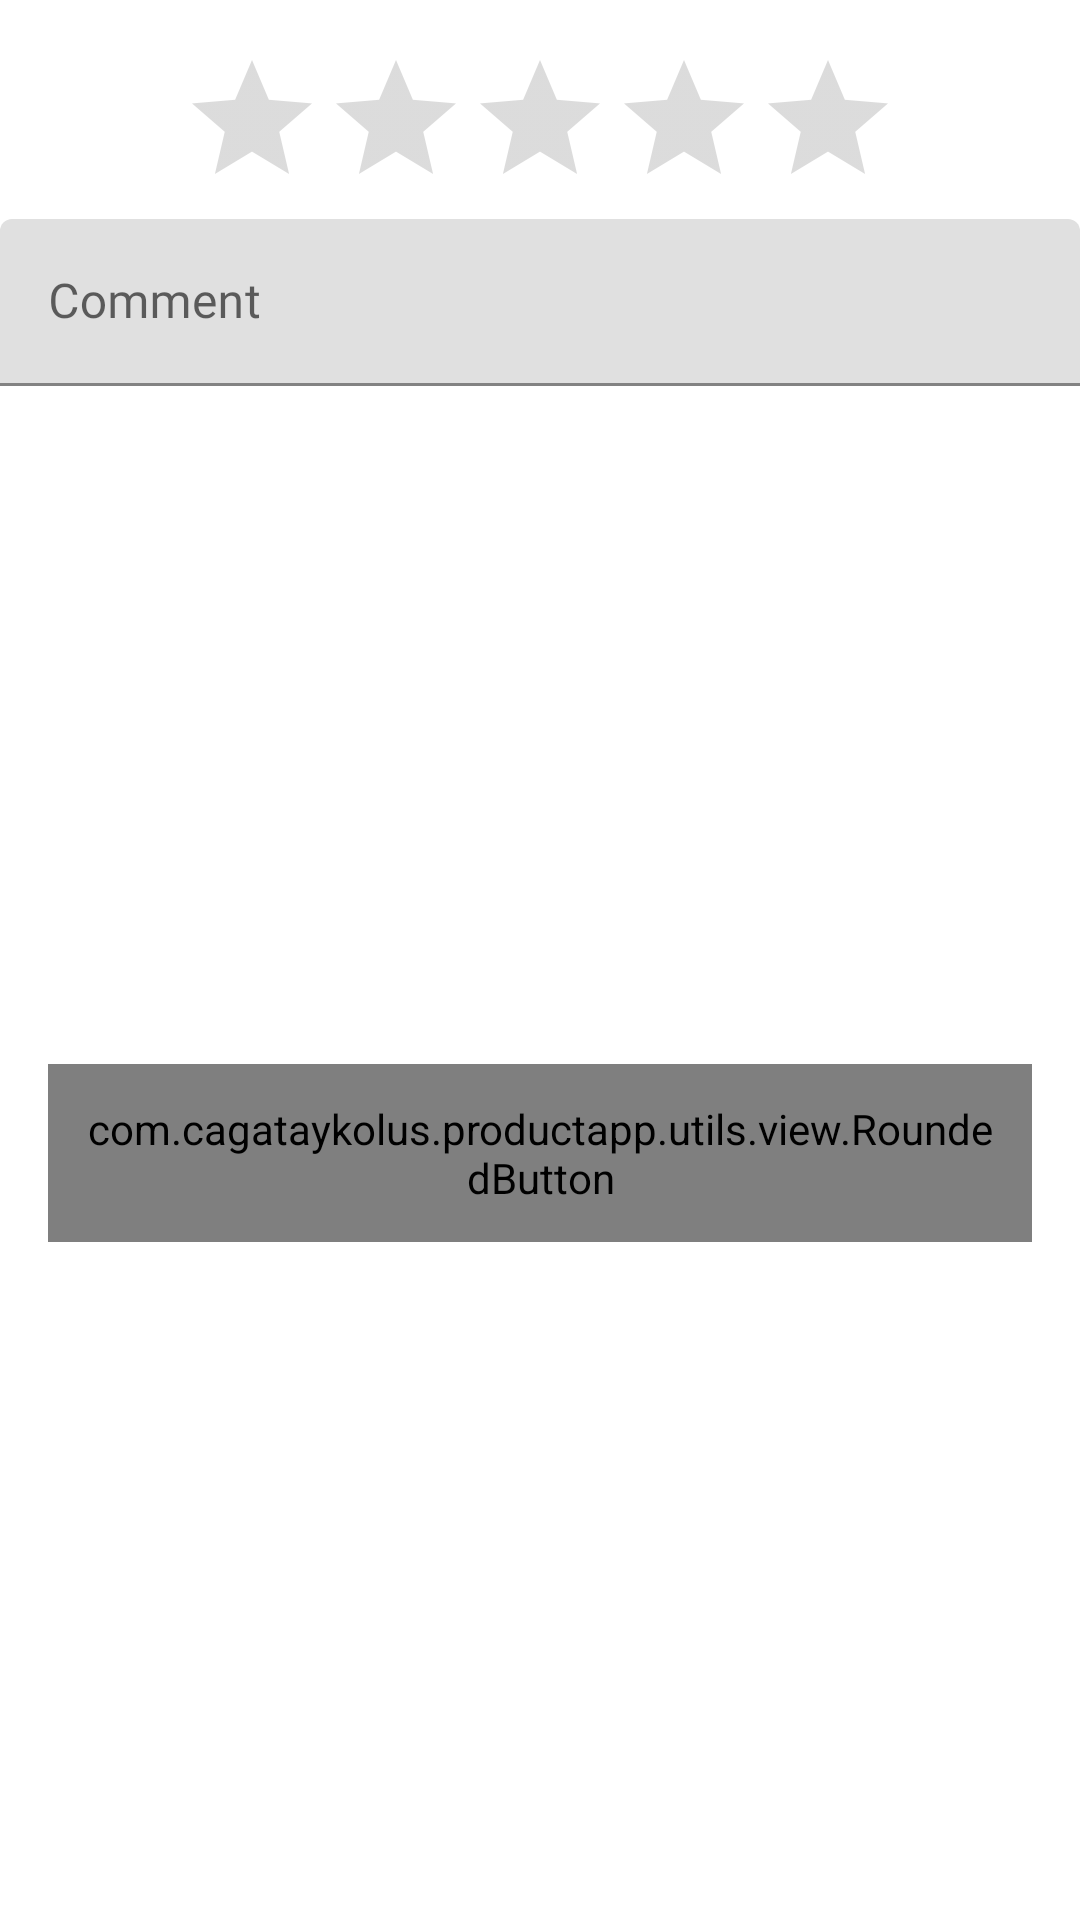

Reconstruct the res/layout file that produces this screen, plus the resources it refers to.
<!-- AndroidManifest.xml: application theme Theme.ProductApp -->
<!-- res/layout/dialog_review.xml -->
<?xml version="1.0" encoding="utf-8"?>
<androidx.constraintlayout.widget.ConstraintLayout xmlns:android="http://schemas.android.com/apk/res/android"
    xmlns:app="http://schemas.android.com/apk/res-auto"
    xmlns:tools="http://schemas.android.com/tools"
    android:layout_width="match_parent"
    android:layout_height="wrap_content">

    <RatingBar
        android:id="@+id/ratingbar_dialog_review_rating"
        android:layout_width="wrap_content"
        android:layout_height="wrap_content"
        android:layout_marginTop="16dp"
        android:numStars="5"
        android:stepSize="1"
        android:theme="@style/RatingBar"
        app:layout_constraintEnd_toEndOf="parent"
        app:layout_constraintStart_toStartOf="parent"
        app:layout_constraintTop_toTopOf="parent" />

    <com.cagataykolus.productapp.utils.view.RoundedButton
        android:id="@+id/button_dialog_review_send_review"
        android:layout_width="0dp"
        android:layout_height="wrap_content"
        android:layout_marginStart="16dp"
        android:layout_marginTop="16dp"
        android:layout_marginEnd="16dp"
        android:layout_marginBottom="16dp"
        android:padding="12dp"
        android:text="@string/okay"
        app:layout_constraintBottom_toBottomOf="parent"
        app:layout_constraintEnd_toEndOf="parent"
        app:layout_constraintStart_toStartOf="parent"
        app:layout_constraintTop_toBottomOf="@+id/textinputlayout_dialog_container" />


    <com.google.android.material.textfield.TextInputLayout
        android:id="@+id/textinputlayout_dialog_container"
        android:layout_width="0dp"
        android:layout_height="wrap_content"
        app:layout_constraintEnd_toEndOf="parent"
        app:layout_constraintStart_toStartOf="parent"
        app:layout_constraintTop_toBottomOf="@+id/ratingbar_dialog_review_rating">

        <com.google.android.material.textfield.TextInputEditText
            android:id="@+id/textinputedittext_dialog_review_content"
            android:layout_width="match_parent"
            android:layout_height="wrap_content"
            android:fontFamily="@font/montserrat_medium"
            android:hint="@string/comment"
            android:inputType="textMultiLine"
            android:textAlignment="center"
            android:textColor="@color/black80"
            tools:text="@tools:sample/lorem[15]" />
    </com.google.android.material.textfield.TextInputLayout>

</androidx.constraintlayout.widget.ConstraintLayout>
<!-- resources referenced by this layout -->
<resources>
  <color name="black80">#CC000000</color>
  <string name="comment">Comment</string>
  <string name="okay">Okay</string>
  <style name="RatingBar" parent="Theme.AppCompat">
          <item name="colorControlNormal">@color/grey_dark</item>
          <item name="colorControlActivated">@color/yellow</item>
      </style>
  <style name="Theme.ProductApp" parent="Theme.MaterialComponents.DayNight.DarkActionBar">
          
          <item name="colorPrimary">@color/blue</item>
          <item name="colorPrimaryVariant">@color/blue_dark</item>
          <item name="colorOnPrimary">@color/black</item>
          
          <item name="colorSecondary">@color/teal_200</item>
          <item name="colorSecondaryVariant">@color/teal_700</item>
          <item name="colorOnSecondary">@color/black</item>
          
          <item name="android:statusBarColor" tools:targetApi="l">?attr/colorPrimaryVariant</item>
          
      </style>
  <color name="grey_dark">#8A8A8A</color>
  <color name="yellow">#FF9529</color>
  <color name="blue">#039be5</color>
  <color name="blue_dark">#006db3</color>
  <color name="black">#FF000000</color>
  <color name="teal_200">#FF03DAC5</color>
  <color name="teal_700">#FF018786</color>
</resources>
